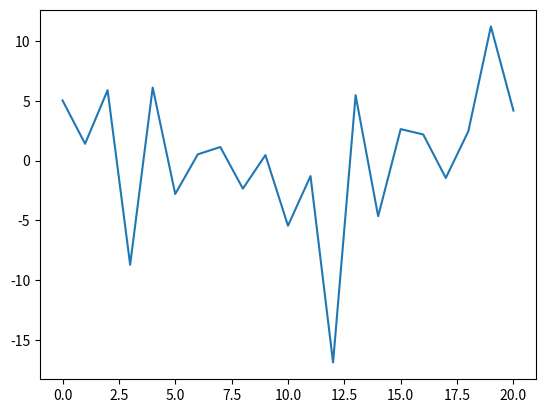

The matplotlib source for this figure:
# EMPEZAR DE NUEVO

import matplotlib.pyplot as plt

y = [4.17577173348144, 11.210056668249251, 2.4449912507907356, -1.4594218374097068, 2.177823010901591, 2.6267260717661998, -4.65921604577585, 5.4640546893074315, -16.89197282686132, -1.3022038432100658, -5.451421995810563, 0.4558829413878698, -2.3544989981076014, 1.1276473016063164, 0.5175976472590378, -2.801482774826468, 6.101442820538466, -8.719064041324032, 5.880026236285062, 1.4007530180945196, 5.028118752866931]
y.reverse()
plt.plot(range(len(y)), y)
plt.show()
